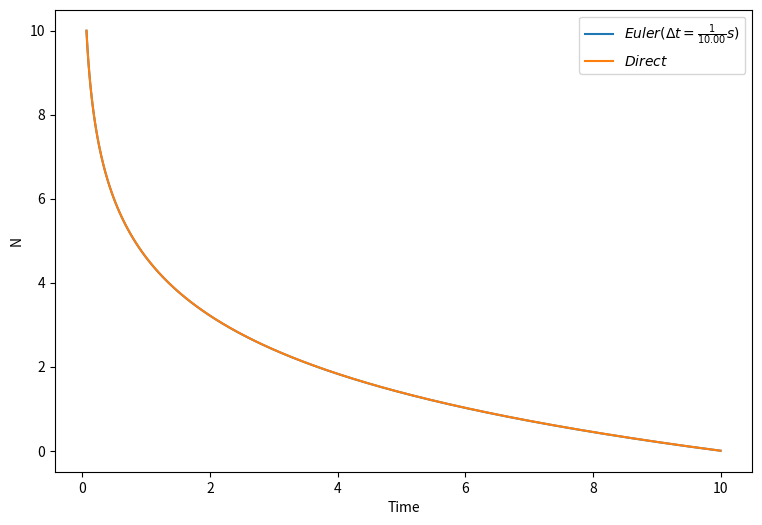
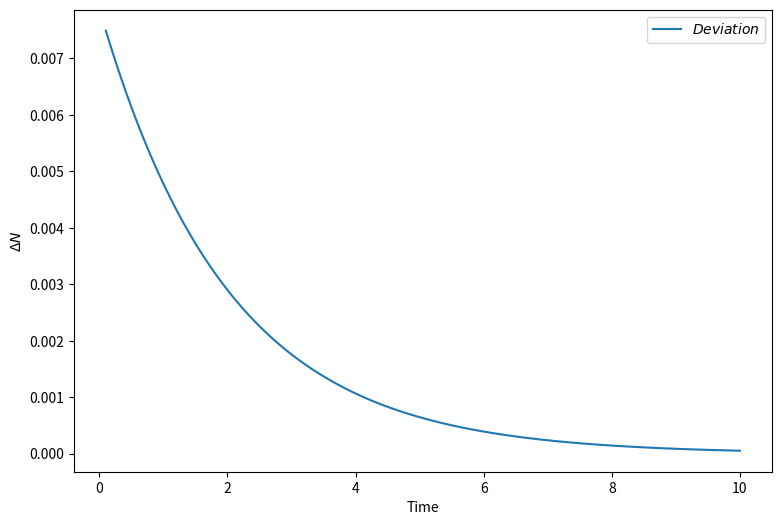

These charts were generated, in order, by the following Python code:
# -*- coding: utf-8 -*-
"""
Created on Mon Oct  1 11:26:17 2018

[redacted]
"""

import numpy as np
import matplotlib.pyplot as plt

# Defining function

def N(t, a, b):
    return a*np.exp(-t/b)


# Parameters

d_t = 0.1
t_max = 10
tau = 2.0
n = int(t_max/d_t)

# Initial conditions

N_array = np.zeros((2, n))
N_array[:,0] = 10

# Loop
x = np.linspace(0, t_max, n)
for t in range(n-1):
    
    value = N(x[t], N_array[0, 0], tau) - (N(x[t], N_array[0, 0], tau)/tau)*d_t
    N_array[0, t + 1] = value

for t in range(n-1):
    value = N(x[t+1], N_array[1, 0], tau)
    N_array[1, t + 1] = value

# Deviation of methods
    
dev = np.subtract(N_array[1,:], N_array[0,:])

# Initialize the plot
    
plt.figure(1, figsize=(9, 6))
plt.plot(N_array[0,:], x, label=r"$Euler (\Delta t = \frac{1}{%5.2f}s)$" % d_t**-1)
plt.plot(N_array[1,:], x, label=r"$Direct$")
plt.xlabel("Time")
plt.ylabel("N")
plt.legend()

plt.figure(2, figsize=(9, 6))
plt.plot(x[1:], dev[1:], label=r"$Deviation$")
plt.xlabel("Time")
plt.ylabel(r"$\Delta N$")
plt.legend()

plt.show()
